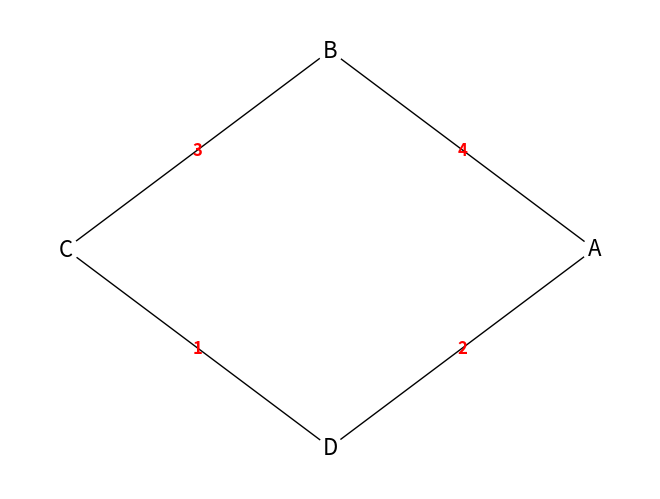

Here is the Python script that generated this plot:
import numpy as np
import networkx as nx
import matplotlib.pyplot as plt

matrix = np.array([
    [0, 4, 0, 2],
    [4, 0, 3, 0],
    [0, 3, 0, 1],
    [2, 0, 1, 0]
])

G = nx.from_numpy_array(matrix)

# Create a dictionary to map node indices to labels
label_mapping = {i: chr(65 + i) for i in range(len(G.nodes()))}

# Draw the graph with node labels and no background color for nodes
pos = nx.circular_layout(G)  # Fixed layout
nx.draw(G, pos=pos, with_labels=True, labels=label_mapping, font_size='16', node_color='white')

# Create a dictionary to map edge indices to weights
edge_labels = nx.get_edge_attributes(G, 'weight')

# Calculate midpoint coordinates for each edge
for edge, weight in edge_labels.items():
    u, v = edge
    x = (pos[u][0] + pos[v][0]) / 2
    y = (pos[u][1] + pos[v][1]) / 2
    plt.text(x, y, str(weight), fontsize=12, color='red', fontweight='bold',
             horizontalalignment='center', verticalalignment='center')

plt.axis('off')
plt.show()
